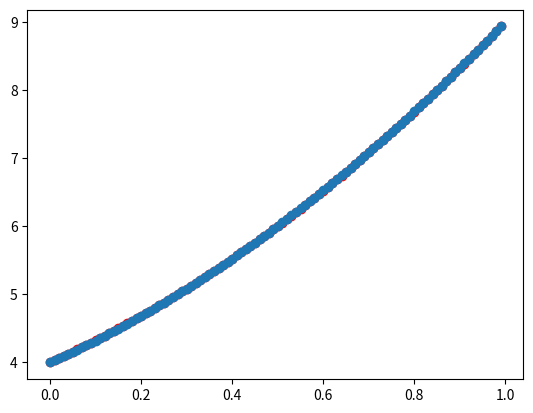

This chart was generated by the following Python code:
import matplotlib.pyplot as pyplot
import math
import sys

# X = [0.01 * x for x in range(100)]
# Y = [2*x**2 + 3*x + 4 for x in X]
# print(X)
# print(Y)
# pyplot.scatter(X, Y, color='red')
# pyplot.show()
# input()


# X = [0.0, 0.01, 0.02, 0.03, 0.04, 0.05, 0.06, 0.07, 0.08, 0.09, 0.1, 0.11, 0.12, 0.13, 0.14, 0.15, 0.16, 0.17, 0.18, 0.19, 0.2, 0.21, 0.22, 0.23, 0.24, 0.25, 0.26, 0.27, 0.28, 0.29, 0.3, 0.31, 0.32, 0.33, 0.34, 0.35000000000000003, 0.36, 0.37, 0.38, 0.39, 0.4, 0.41000000000000003, 0.42, 0.43, 0.44, 0.45, 0.46, 0.47000000000000003, 0.48, 0.49, 0.5, 0.51, 0.52, 0.53, 0.54, 0.55, 0.56, 0.5700000000000001, 0.58, 0.59, 0.6, 0.61, 0.62, 0.63, 0.64, 0.65, 0.66, 0.67, 0.68, 0.6900000000000001, 0.7000000000000001, 0.71, 0.72, 0.73, 0.74, 0.75, 0.76, 0.77, 0.78, 0.79, 0.8, 0.81, 0.8200000000000001, 0.8300000000000001, 0.84, 0.85, 
# 0.86, 0.87, 0.88, 0.89, 0.9, 0.91, 0.92, 0.93, 0.9400000000000001, 0.9500000000000001, 0.96, 0.97, 0.98, 0.99]
# Y = [4.0, 4.0302, 4.0608, 4.0918, 4.1232, 4.155, 4.1872, 4.2198, 4.2528, 4.2862, 4.32, 4.3542, 4.3888, 4.4238, 4.4592, 4.495, 4.5312, 4.5678, 4.6048, 4.6422, 4.68, 4.7181999999999995, 4.7568, 4.7958, 4.8352, 4.875, 4.9152000000000005, 4.9558, 4.9968, 5.0382, 5.08, 5.122199999999999, 5.1648, 5.2078, 5.2512, 5.295, 5.3392, 5.3838, 5.4288, 5.4742, 5.5200000000000005, 5.5662, 5.6128, 5.6598, 5.7072, 5.755, 5.8032, 5.851800000000001, 5.9008, 5.9502, 6.0, 6.0502, 6.1008, 6.1518, 6.203200000000001, 6.255000000000001, 6.3072, 6.3598, 6.4128, 6.4662, 6.52, 6.5742, 6.6288, 6.6838, 6.7392, 6.795, 6.8512, 6.9078, 6.9648, 7.022200000000001, 7.08, 7.138199999999999, 7.1968, 7.2558, 7.3152, 7.375, 7.4352, 7.4958, 7.5568, 7.6182, 7.680000000000001, 7.7422, 7.8048, 7.867800000000001, 7.9312, 7.994999999999999, 8.0592, 8.1238, 8.1888, 8.2542, 8.32, 8.3862, 8.4528, 8.5198, 8.587200000000001, 8.655000000000001, 8.7232, 8.7918, 8.8608, 8.9302]    

X = [0.01 * x for x in range(100)]
Y = [2 * x ** 2 + 3 * x + 4 for x in X]

# 选定函数，暂时属于随便写的
def func(x):
    y = w1 * x ** 2 + w2 * x + w3
    return y

# 损失函数，均方差，两者相减（预测减真实）^2
def loss(y_pred, y_true):
    return (y_pred - y_true) ** 2

# 权重随机初始化（参数随机初始化）
w1, w2, w3 = 1, 10, -1

# 学习率设置
lr = 0.1

# 训练过程
for epoch in range(1000):  # 训练轮数
    epoch_loss = 0
    for x, y_true in zip(X, Y):   #for in zip() 并行遍历
        #根据函数（模型）获取预测值
        y_pred = func(x)
        # 预测值和真实值代入损失函数，计算差异
        epoch_loss += loss(y_pred, y_true)
        # 权重计算，损失函数求导，分别对参数进行求导，先求外层再求内层
        # y_pred= w1 * x ** 2 + w2 * x + w3
        # 梯度计算
        grad_w1 = 2 * (y_pred - y_true) * x ** 2
        grad_w2 = 2 * (y_pred - y_true) * x
        grad_w3 = 2 * (y_pred - y_true)
        # 权重更新，# 权重 = 权重 - 学习率 * 梯度（学习率控制权重更新的幅度）
        w1 = w1 - lr * grad_w1  # sgd
        w2 = w2 - lr * grad_w2
        w3 = w3 - lr * grad_w3

    epoch_loss /= len(X)
    print("第%d轮， loss %f" % (epoch, epoch_loss))
    if epoch_loss < 0.000001:
        break

print(f"训练后权重:w1:{w1} w2:{w2} w3:{w3}")

# 使用训练后模型输出预测值
Yp = [func(i) for i in X]

# 预测值与真实值比对数据分布
pyplot.scatter(X, Y, color="red")
pyplot.scatter(X, Yp)
pyplot.show()
